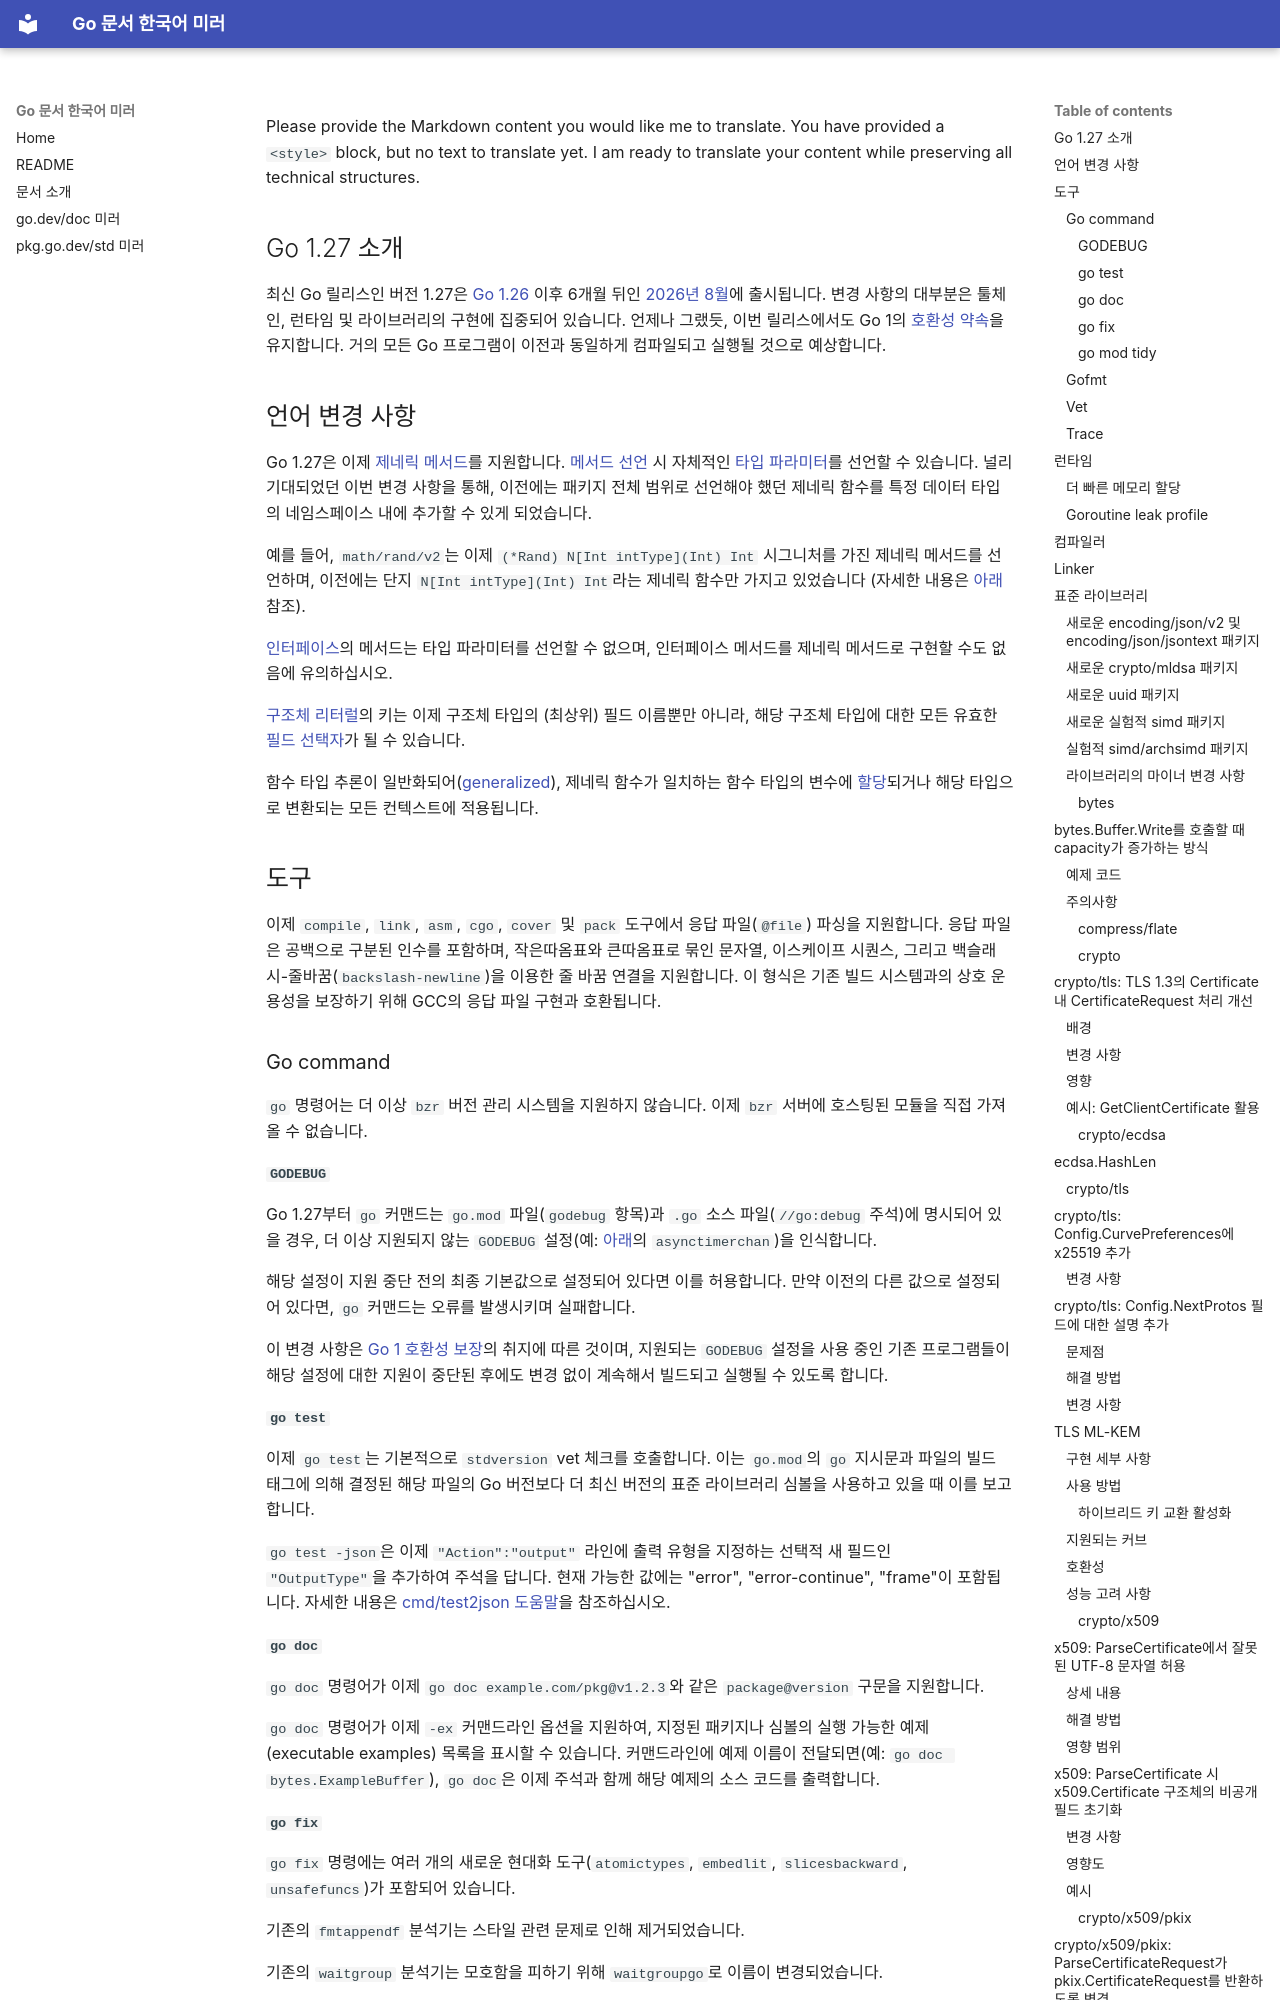

repository: yameprogrammer/go-docs-ko · page: go-dev-doc/go1.27.html · generator: mkdocs

Please provide the Markdown content you would like me to translate. You have provided a `<style>` block, but no text to translate yet. I am ready to translate your content while preserving all technical structures.

## Go 1.27 소개 {#introduction}

최신 Go 릴리스인 버전 1.27은 [Go 1.26](/doc/go1.26) 이후 6개월 뒤인 [2026년 8월](/doc/devel/release#go1.27.0)에 출시됩니다.
변경 사항의 대부분은 툴체인, 런타임 및 라이브러리의 구현에 집중되어 있습니다.
언제나 그랬듯, 이번 릴리스에서도 Go 1의 [호환성 약속](/doc/go1compat)을 유지합니다.
거의 모든 Go 프로그램이 이전과 동일하게 컴파일되고 실행될 것으로 예상합니다.

## 언어 변경 사항 {#language}

<!-- go.dev/issue/77273 -->

Go 1.27은 이제 [제네릭 메서드](/issue/77273)를 지원합니다. [메서드 선언](/ref/spec#Method_declarations) 시 자체적인 [타입 파라미터](/ref/spec#Type_parameter_declarations)를 선언할 수 있습니다. 널리 기대되었던 이번 변경 사항을 통해, 이전에는 패키지 전체 범위로 선언해야 했던 제네릭 함수를 특정 데이터 타입의 네임스페이스 내에 추가할 수 있게 되었습니다.

예를 들어, `math/rand/v2`는 이제 `(*Rand) N[Int intType](Int) Int` 시그니처를 가진 제네릭 메서드를 선언하며, 이전에는 단지 `N[Int intType](Int) Int`라는 제네릭 함수만 가지고 있었습니다 (자세한 내용은 [아래](#rand) 참조).

[인터페이스](/ref/spec#Interface_types)의 메서드는 타입 파라미터를 선언할 수 없으며, 인터페이스 메서드를 제네릭 메서드로 구현할 수도 없음에 유의하십시오.

<!-- go.dev/issue/9859 -->

[구조체 리터럴](/ref/spec#Composite_literals)의 키는 이제 구조체 타입의 (최상위) 필드 이름뿐만 아니라, 해당 구조체 타입에 대한 모든 유효한 [필드 선택자](/issue/9859)가 될 수 있습니다.

<!-- go.dev/issue/77245 -->

함수 타입 추론이 일반화되어([generalized](/issue/77245)), 제네릭 함수가 일치하는 함수 타입의 변수에 [할당](/ref/spec#Assignability)되거나 해당 타입으로 변환되는 모든 컨텍스트에 적용됩니다.

## 도구 {#tools}

<!-- go.dev/issue/77177 -->

이제 `compile`, `link`, `asm`, `cgo`, `cover` 및 `pack` 도구에서 응답 파일(`@file`) 파싱을 지원합니다.
응답 파일은 공백으로 구분된 인수를 포함하며, 작은따옴표와 큰따옴표로 묶인 문자열, 이스케이프 시퀀스, 그리고 백슬래시-줄바꿈(`backslash-newline`)을 이용한 줄 바꿈 연결을 지원합니다.
이 형식은 기존 빌드 시스템과의 상호 운용성을 보장하기 위해 GCC의 응답 파일 구현과 호환됩니다.

### Go command {#go-command}

<!-- go.dev/issue/78090 -->

`go` 명령어는 더 이상 `bzr` 버전 관리 시스템을 지원하지 않습니다.
이제 `bzr` 서버에 호스팅된 모듈을 직접 가져올 수 없습니다.

#### `GODEBUG`

<!-- go.dev/issue/79422 -->

Go 1.27부터 `go` 커맨드는 `go.mod` 파일(`godebug` 항목)과 `.go` 소스 파일(`//go:debug` 주석)에 명시되어 있을 경우, 더 이상 지원되지 않는 `GODEBUG` 설정(예: [아래](#runtime)의 `asynctimerchan`)을 인식합니다.

해당 설정이 지원 중단 전의 최종 기본값으로 설정되어 있다면 이를 허용합니다.
만약 이전의 다른 값으로 설정되어 있다면, `go` 커맨드는 오류를 발생시키며 실패합니다.

이 변경 사항은 [Go 1 호환성 보장](/doc/go1compat)의 취지에 따른 것이며, 지원되는 `GODEBUG` 설정을 사용 중인 기존 프로그램들이 해당 설정에 대한 지원이 중단된 후에도 변경 없이 계속해서 빌드되고 실행될 수 있도록 합니다.
